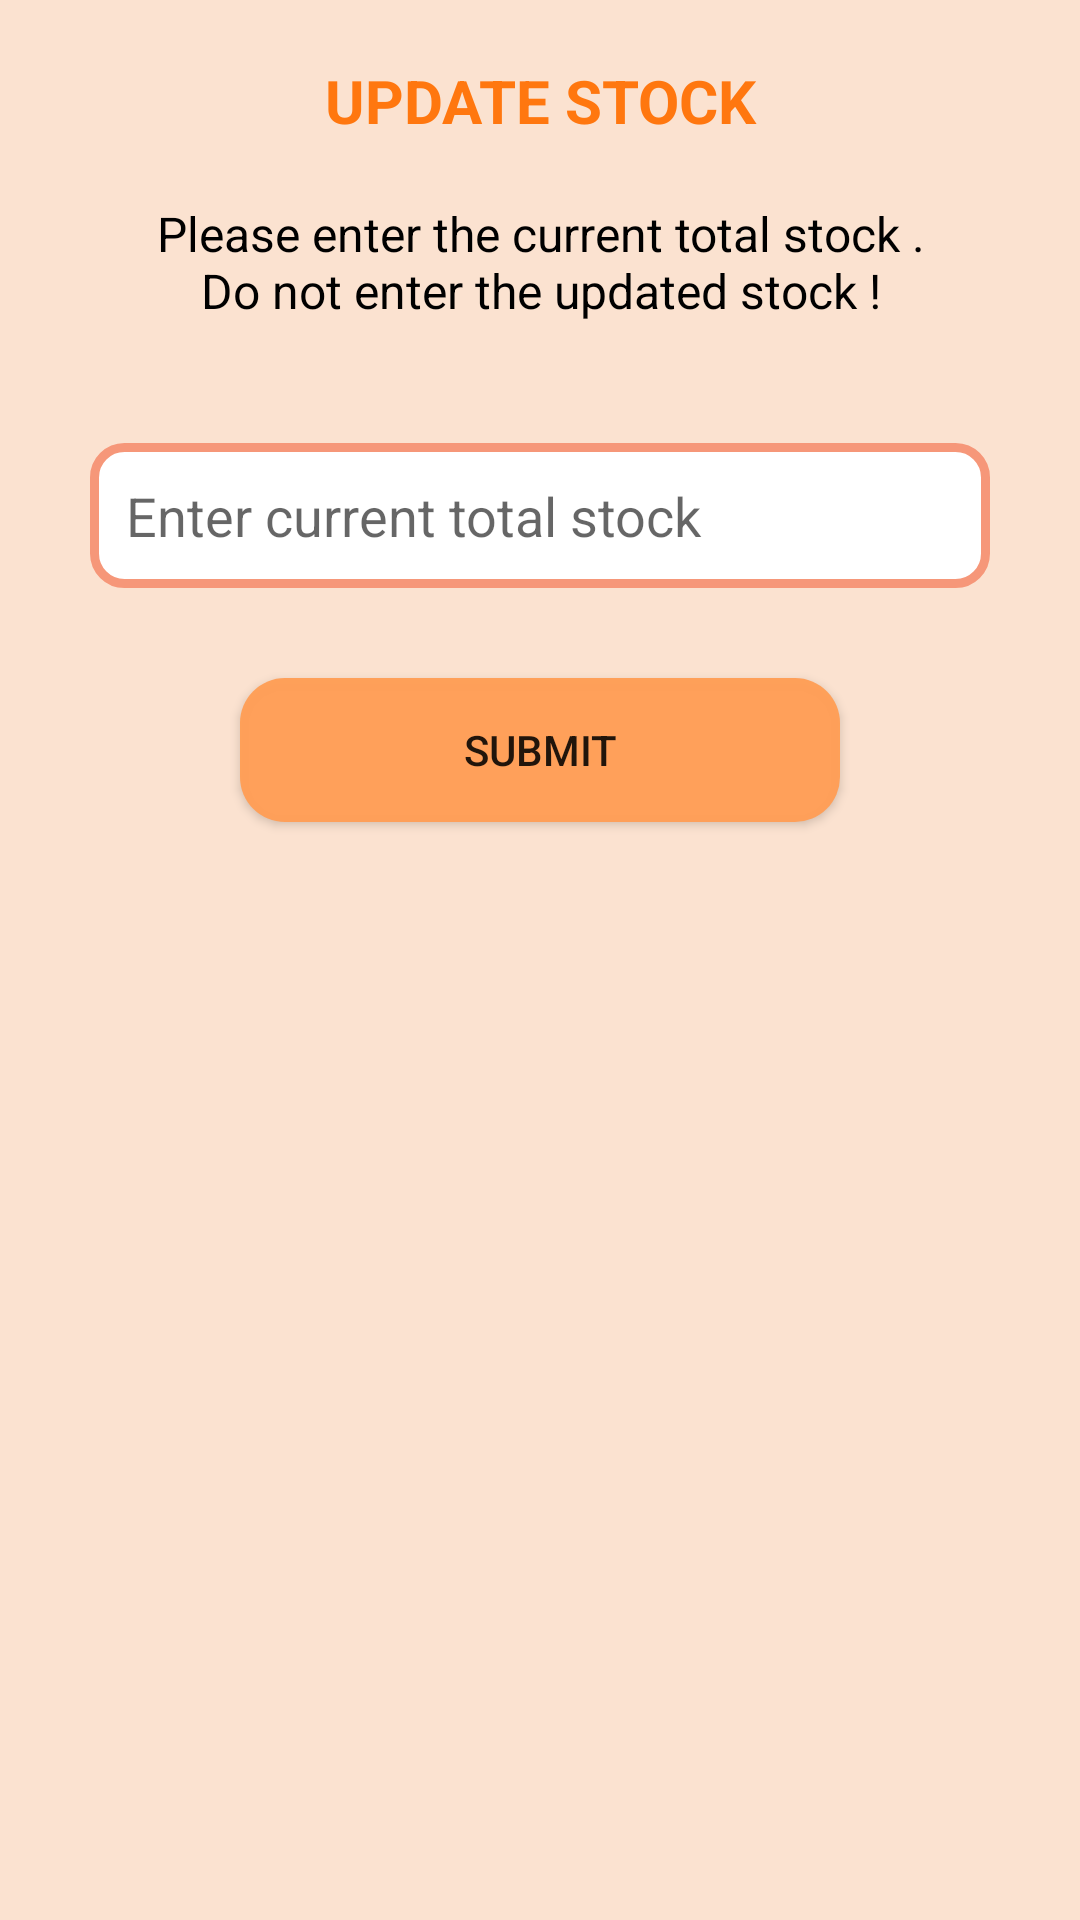

The Android layout XML behind this screen, and the referenced resources:
<!-- AndroidManifest.xml: application theme Theme.TradeGo -->
<!-- res/layout/update_product_stock_layout.xml -->
<?xml version="1.0" encoding="utf-8"?>
<RelativeLayout xmlns:android="http://schemas.android.com/apk/res/android"
    android:layout_width="match_parent"
    android:layout_height="wrap_content"
    android:background="#D5FBDDC7"
    android:orientation="vertical"
    xmlns:app="http://schemas.android.com/apk/res-auto"

    >
    <TextView
        android:layout_width="300dp"
        android:layout_height="wrap_content"
        android:id="@+id/update_stock_title"
        android:layout_centerHorizontal="true"
        android:text="UPDATE STOCK"
        android:textColor="#F8FF7309"
        android:textSize="20sp"
        android:textStyle="bold"
        android:gravity="center"
        android:layout_marginTop="20dp"
        />
    <TextView
        android:layout_width="300dp"
        android:layout_height="wrap_content"
        android:gravity="center"
        android:id="@+id/textView_stockUpdate"
        android:textSize="16sp"
        android:layout_below="@+id/update_stock_title"

        android:layout_marginTop="20dp"
        android:textColor="@color/black"
        android:layout_centerHorizontal="true"
        android:text="Please enter the current total stock .
         Do not enter the updated stock !"
        />
   <EditText
       android:layout_width="300dp"
       android:layout_height="wrap_content"
       android:id="@+id/update_stock_edittext"
       android:layout_below="@id/textView_stockUpdate"
       android:layout_centerHorizontal="true"
       android:layout_marginTop="40dp"
       android:inputType="number"
       android:padding="12dp"
       android:textColor="@color/black"
       android:background="@drawable/stock_update_editext_bg"
       android:hint="Enter current total stock"
       android:autofillHints="Enter current stock" />
    <Button
        android:layout_width="200dp"
        android:layout_height="wrap_content"
        android:text="Submit"
        app:backgroundTint="#F8FF9F57"
        android:background="@drawable/social_media_btn"
        android:id="@+id/update_stock_submit_btn"
        android:layout_below="@+id/update_stock_edittext"
        android:layout_centerHorizontal="true"
        android:layout_marginTop="30dp"
        android:layout_marginBottom="40dp"
        />

</RelativeLayout>
<!-- resources referenced by this layout -->
<resources>
  <!-- drawable social_media_btn (drawable) -->
  <?xml version="1.0" encoding="utf-8"?>
  <shape xmlns:android="http://schemas.android.com/apk/res/android"
      android:shape="rectangle"
  
      >
      <corners android:radius="15dp"/>
      <solid android:color="@color/white"/>
  
  
  </shape>
  <!-- drawable stock_update_editext_bg (drawable-v24) -->
  <?xml version="1.0" encoding="utf-8"?>
  <shape xmlns:android="http://schemas.android.com/apk/res/android"
      android:shape="rectangle"
      
      >
      <corners android:radius="10dp"
          />
      <solid android:color="@color/white"
          />
      <stroke android:width="3dp"
          android:color="#F69779"/>
  
  
  </shape>
  <style name="Theme.TradeGo" parent="Theme.MaterialComponents.DayNight.NoActionBar">
          
          <item name="android:windowIsTranslucent">true</item>
          <item name="android:windowDisablePreview">true</item>
          <item name="colorPrimary">#0099FF</item>
          <item name="colorPrimaryDark">#0099FF</item>
          <item name="colorPrimaryVariant">#0099FF</item>
          <item name="colorOnPrimary">@color/white</item>
          <item name="colorAccent">#0099FF</item>
          
          <item name="colorSecondary">@color/teal_200</item>
          <item name="colorSecondaryVariant">@color/teal_700</item>
          <item name="colorOnSecondary">@color/black</item>
          
          <item name="android:statusBarColor" tools:targetApi="l">?attr/colorPrimaryVariant</item>
          
      </style>
  <!-- not gathered from this repository: default colours our renderer supplied (Android Studio template values) -->
  <color name="teal_200">#FF03DAC5</color>
  <color name="teal_700">#FF018786</color>
  <color name="black">#FF000000</color>
  <color name="white">#FFFFFFFF</color>
</resources>
